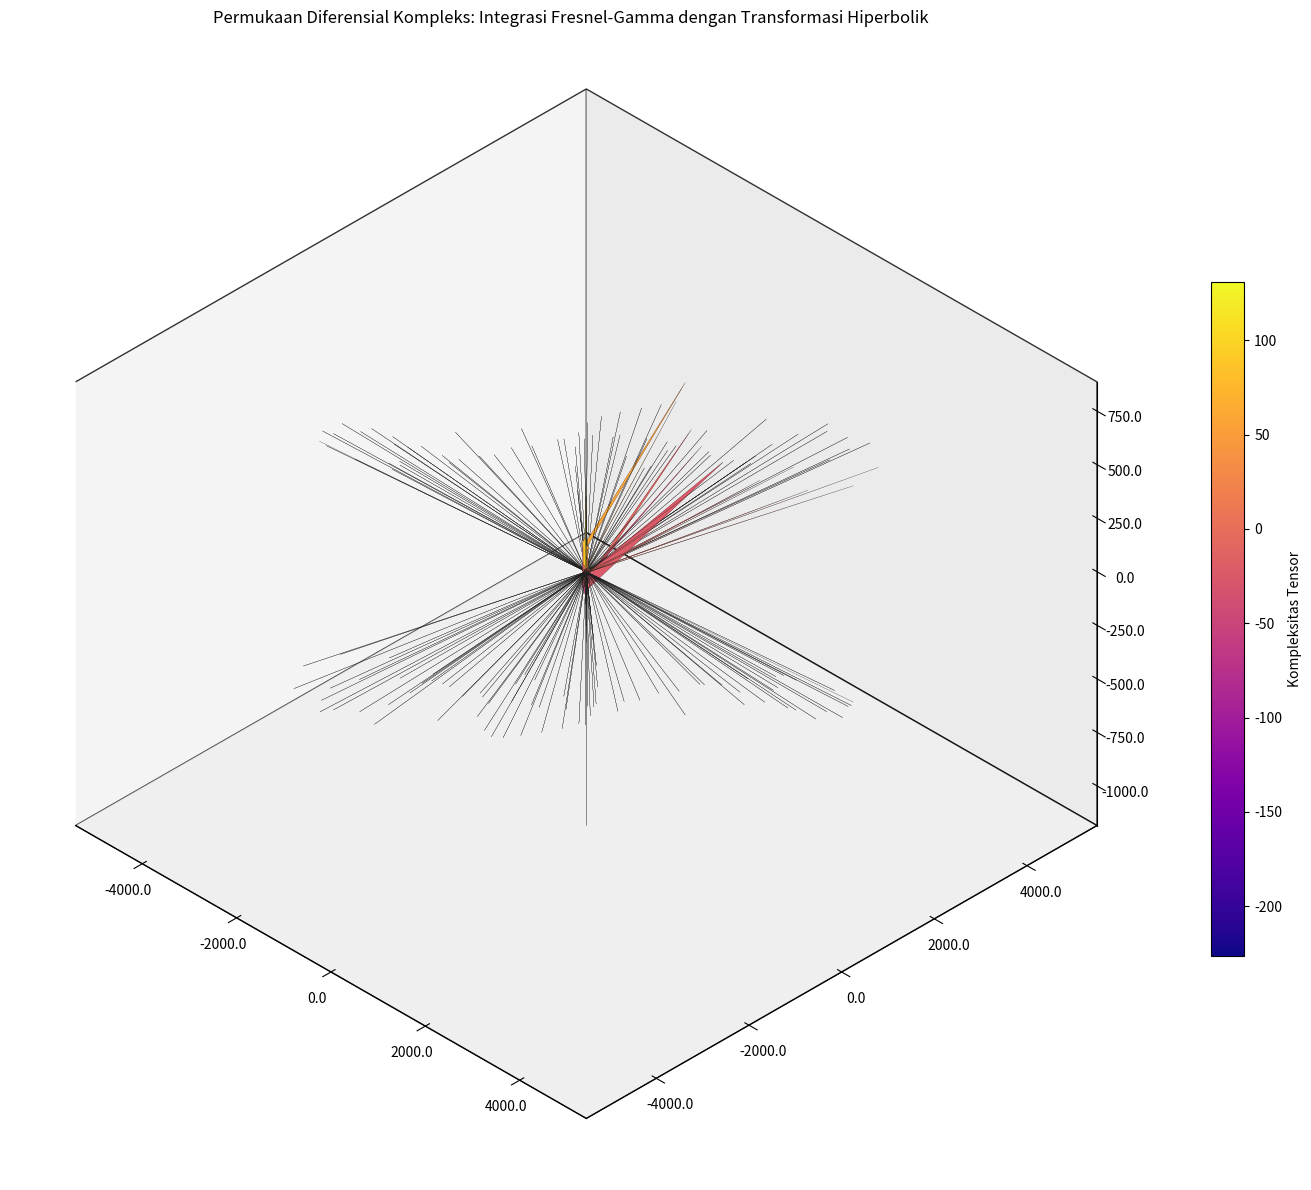

Generate this figure with matplotlib:
import numpy as np
import matplotlib.pyplot as plt
from mpl_toolkits.mplot3d import Axes3D
from scipy.special import gamma, fresnel

# Fungsi permukaan parametrik kompleks berbasis integral Fresnel dan Gamma function
def complex_surface(u, v):
    # Transformasi koordinat hiperbolik
    α = np.arctanh(0.9*np.sin(2*np.pi*v))
    β = np.arcsinh(3*u)
    
    # Integral Fresnel
    S, C = fresnel(3*β)
    
    # Komponen tensor diferensial
    x = gamma(1+α) * (C * np.cos(4*np.pi*u) - S * np.sin(4*np.pi*v))
    y = gamma(1+α) * (S * np.cos(4*np.pi*u) + C * np.sin(4*np.pi*v))
    z = gamma(0.5+β) * np.sqrt(np.abs(np.tan(α + β))) * np.exp(-α**2 - β**2)
    
    return x, y, z

# Parameter grid dengan presisi tinggi
u = np.linspace(-1, 1, 300)
v = np.linspace(0, 1, 300)
U, V = np.meshgrid(u, v)

# Hitung koordinat permukaan
X, Y, Z = complex_surface(U, V)

# Visualisasi 3D dengan presisi
fig = plt.figure(figsize=(16, 12))
ax = fig.add_subplot(111, projection='3d', proj_type='ortho')

# Plot permukaan dengan colormap kompleks
surf = ax.plot_surface(X, Y, Z, cmap='plasma',
                      rstride=2, cstride=2,
                      linewidth=0.1,
                      antialiased=True,
                      edgecolor='#1f1f1f')

# Konfigurasi sumbu dan perspektif
ax.view_init(elev=35, azim=-45)
ax.set_xlim(X.min(), X.max())
ax.set_ylim(Y.min(), Y.max())
ax.set_zlim(Z.min(), Z.max())

# Format sumbu saintifik
ax.xaxis.set_major_formatter(plt.FormatStrFormatter('%.1f'))
ax.yaxis.set_major_formatter(plt.FormatStrFormatter('%.1f'))
ax.zaxis.set_major_formatter(plt.FormatStrFormatter('%.1f'))

# Parameter tampilan
ax.grid(False)
ax.xaxis.pane.set_edgecolor('black')
ax.yaxis.pane.set_edgecolor('black')
ax.zaxis.pane.set_edgecolor('black')
ax.xaxis.pane.set_alpha(0.8)
ax.yaxis.pane.set_alpha(0.8)
ax.zaxis.pane.set_alpha(0.8)

plt.colorbar(surf, shrink=0.6, aspect=20, label='Kompleksitas Tensor')
plt.title('Permukaan Diferensial Kompleks: Integrasi Fresnel-Gamma dengan Transformasi Hiperbolik', pad=25)
plt.tight_layout()
plt.show()